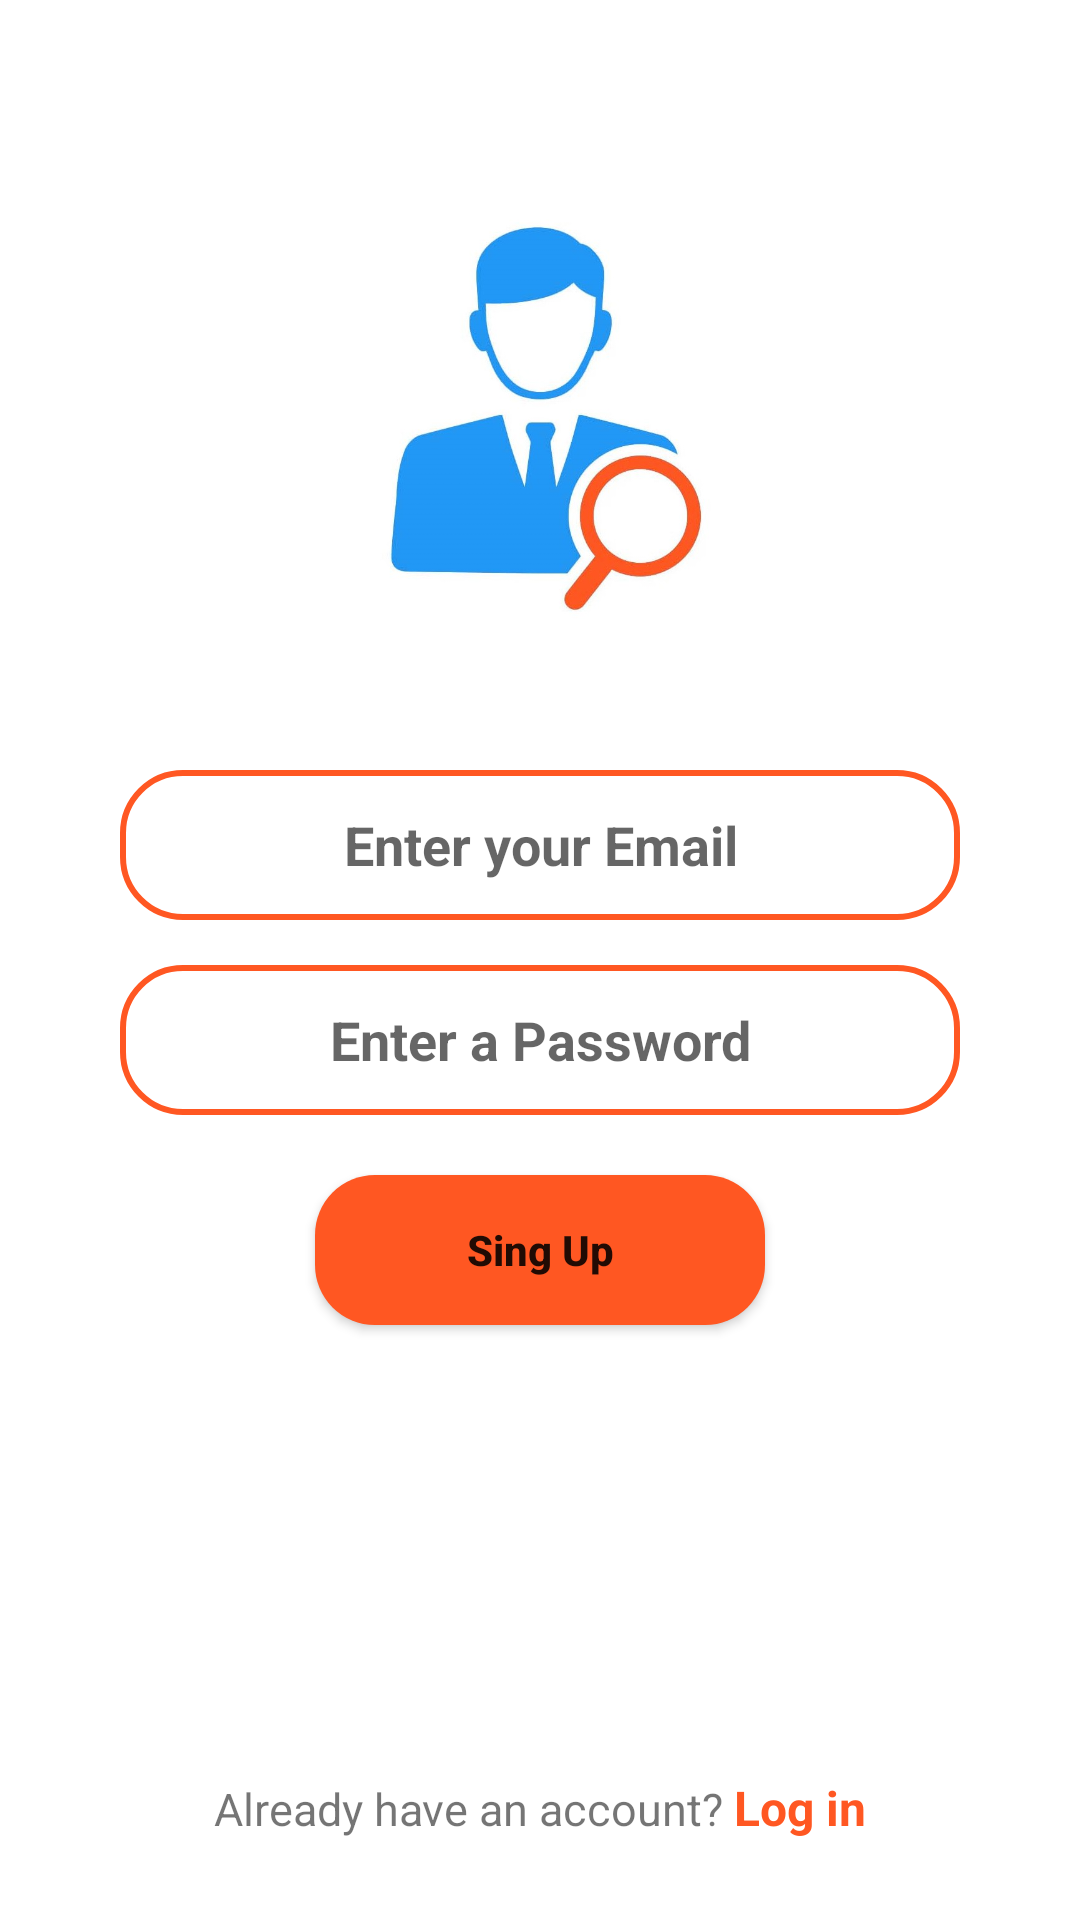

This screen was rendered from an Android layout file. Write that file and the resources it references.
<!-- AndroidManifest.xml: application theme Theme.AllProviders -->
<!-- res/layout/activity_sing_up.xml -->
<?xml version="1.0" encoding="utf-8"?>
<LinearLayout xmlns:android="http://schemas.android.com/apk/res/android"
    xmlns:app="http://schemas.android.com/apk/res-auto"
    xmlns:tools="http://schemas.android.com/tools"
    android:layout_width="match_parent"
    android:layout_height="match_parent"
    android:orientation="vertical"
    android:gravity="center"
    tools:context=".SingUp">


    <ImageView
        android:layout_width="200dp"
        android:layout_height="200dp"
        android:src="@drawable/worker_icon"
        android:layout_margin="20dp"
        />

    <EditText
        android:id="@+id/SingUpName"
        android:hint="Enter your Email"
        android:layout_width="280dp"
        android:layout_height="50dp"
        android:gravity="center"
        android:background="@drawable/edittextbackground"
        android:drawableLeft="@drawable/ic_baseline_email_24"
        android:textStyle="bold"
        android:padding="10dp"
        android:layout_marginBottom="15dp"
        />

    <EditText
        android:id="@+id/SingUpPassword"
        android:hint="Enter a Password"
        android:layout_width="280dp"
        android:layout_height="50dp"
        android:gravity="center"
        android:background="@drawable/edittextbackground"
        android:drawableLeft="@drawable/ic_baseline_password_24"
        android:textStyle="bold"
        android:padding="10dp"
        android:layout_marginBottom="20dp"
        />

    <Button
        android:id="@+id/SingUp"
        android:text="Sing Up"
        android:layout_width="150dp"
        android:layout_height="50dp"
        android:textAllCaps="false"
        android:textStyle="bold"
        android:background="@drawable/buttonbackground"
        android:layout_marginBottom="150dp"
        />

    <LinearLayout
        android:layout_width="wrap_content"
        android:layout_height="wrap_content"
        android:layout_marginBottom="10dp"
        >

        <TextView
            android:layout_width="wrap_content"
            android:layout_height="wrap_content"
            android:text="Already have an account? "
            android:textSize="15sp"
            />
        <TextView
            android:id="@+id/TextViewLogId"
            android:layout_width="wrap_content"
            android:layout_height="wrap_content"
            android:text="Log in"
            android:textStyle="bold"
            android:textSize="16sp"
            android:textColor="#FF5722"
            />

    </LinearLayout>

</LinearLayout>
<!-- resources referenced by this layout -->
<resources>
  <!-- drawable buttonbackground (drawable) -->
  <?xml version="1.0" encoding="utf-8"?>
  <shape xmlns:android="http://schemas.android.com/apk/res/android">
  
      <solid
          android:width="5dp"
          android:color="#FF5722"/>
  
      <corners
          android:bottomRightRadius="20dp"
          android:bottomLeftRadius="20dp"
          android:topLeftRadius="20dp"
          android:topRightRadius="20dp" />
  
  
  </shape>
  <!-- drawable edittextbackground (drawable) -->
  <?xml version="1.0" encoding="utf-8"?>
  <shape xmlns:android="http://schemas.android.com/apk/res/android">
  
      <stroke
          android:width="2dp"
          android:color="#FF5722"/>
  
      <corners
          android:bottomRightRadius="20dp"
          android:bottomLeftRadius="20dp"
          android:topLeftRadius="20dp"
          android:topRightRadius="20dp" />
  
  </shape>
  <!-- drawable worker_icon: jpg bitmap (drawable, 70453 bytes) -->
  <style name="Theme.AllProviders" parent="Theme.MaterialComponents.Light.NoActionBar">
          
          <item name="colorPrimary">@color/purple_500</item>
          <item name="colorPrimaryVariant">@color/purple_700</item>
          <item name="colorOnPrimary">@color/white</item>
          
          <item name="colorSecondary">@color/teal_200</item>
          <item name="colorSecondaryVariant">@color/teal_700</item>
          <item name="colorOnSecondary">@color/black</item>
          
          
          
          <item name="android:windowLightStatusBar">true</item>
      </style>
  <color name="purple_500">#FF6200EE</color>
  <color name="purple_700">#FF3700B3</color>
  <color name="white">#FFFFFFFF</color>
  <color name="teal_200">#FF03DAC5</color>
  <color name="teal_700">#FF018786</color>
  <color name="black">#FF000000</color>
</resources>
